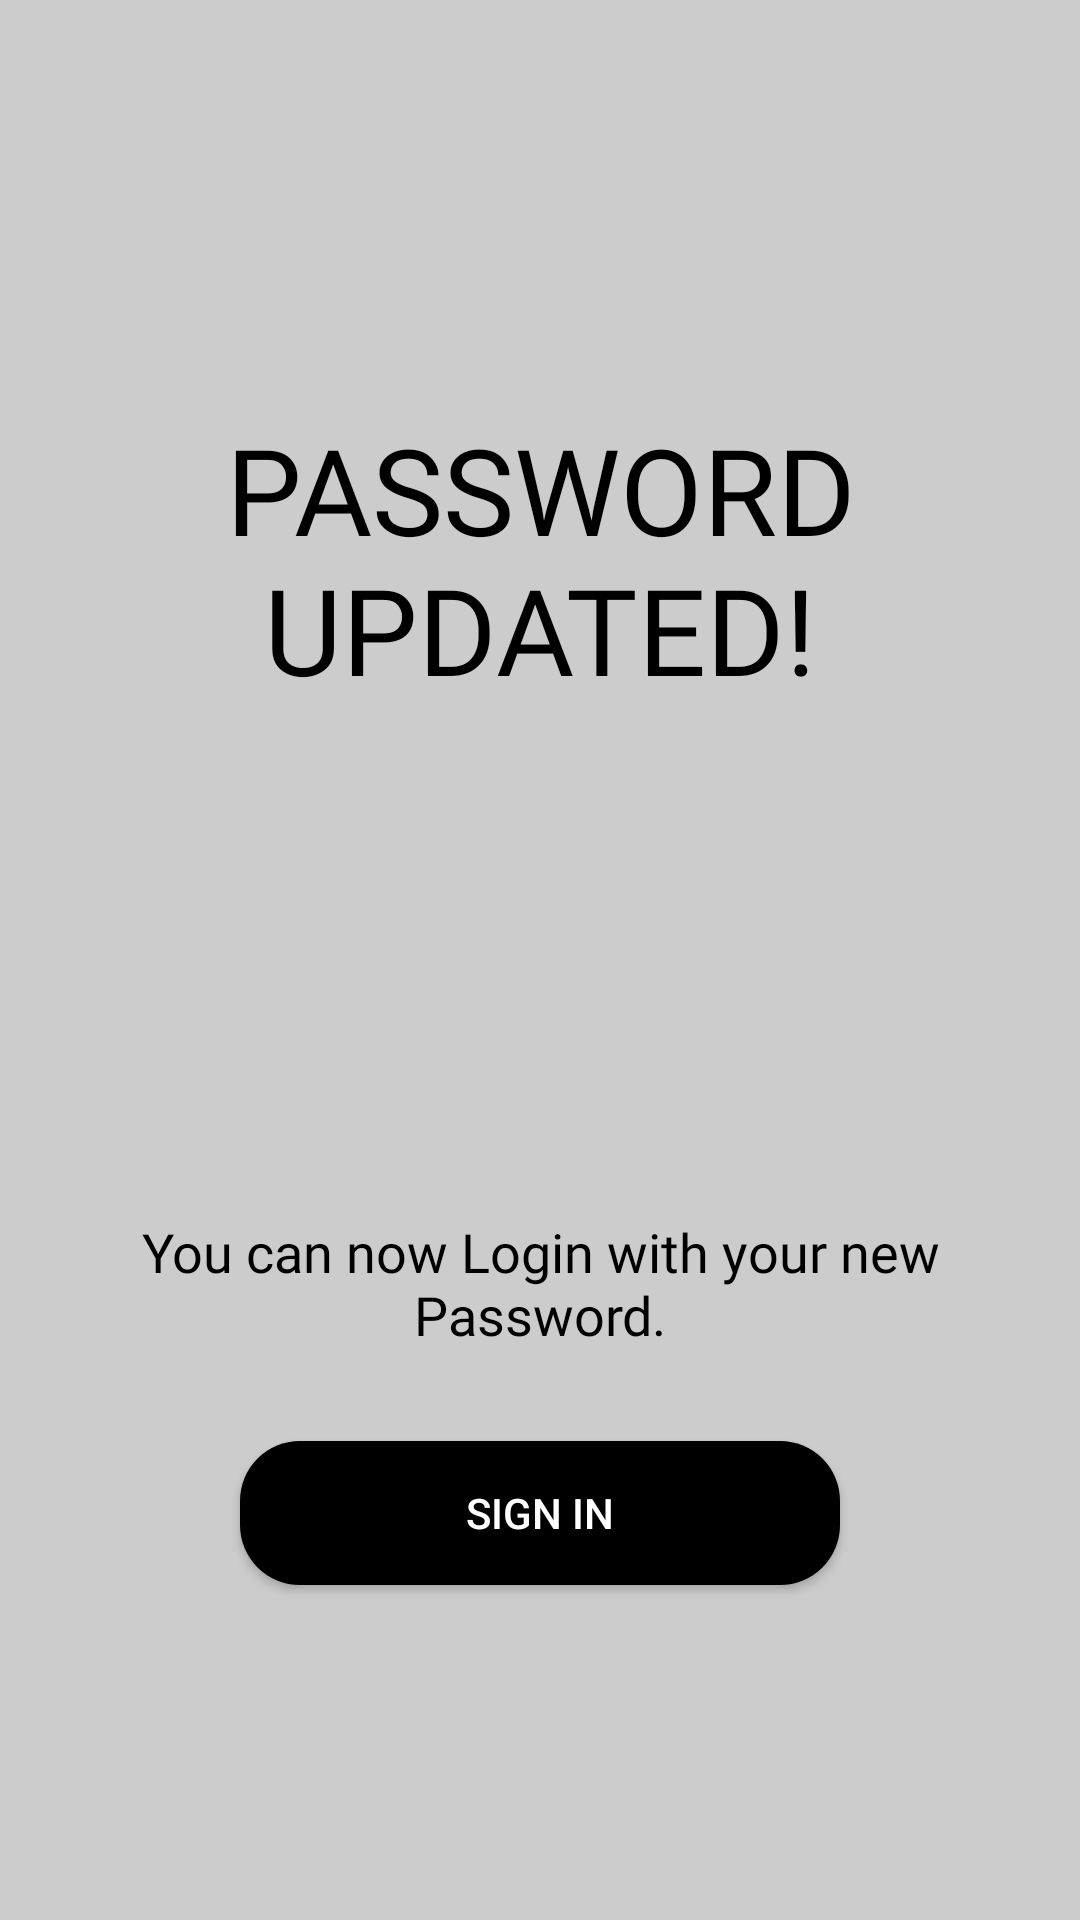

Android layout source for this screen:
<!-- AndroidManifest.xml: application theme Theme.SwingMusic -->
<!-- res/layout/activity_forget_password_success_message.xml -->
<?xml version="1.0" encoding="utf-8"?>
<LinearLayout xmlns:android="http://schemas.android.com/apk/res/android"
    xmlns:app="http://schemas.android.com/apk/res-auto"
    xmlns:tools="http://schemas.android.com/tools"
    android:layout_width="match_parent"
    android:layout_height="match_parent"
    tools:context=".ForgetPasswordSuccessMessage"
    android:background="@color/bg_logo"
    android:padding="30dp"
    android:orientation="vertical">

    <ImageView
        android:layout_width="30dp"
        android:layout_height="30dp"
        android:src="@drawable/back_icon"/>

    <LinearLayout
        android:layout_width="match_parent"
        android:layout_height="match_parent"
        android:gravity="center"
        android:orientation="vertical">

        <TextView
            android:layout_width="wrap_content"
            android:layout_height="wrap_content"
            android:text="Password Updated!"
            android:textColor="@color/black"
            android:textSize="40sp"
            android:fontFamily="@font/bungee"
            android:textAlignment="center"
            android:gravity="center"
            android:layout_marginBottom="10dp"
            android:textAllCaps="true"
            android:includeFontPadding="false"/>

        <ImageView
            android:layout_width="120dp"
            android:layout_height="120dp"
            android:layout_margin="20dp"
            android:src="@drawable/updated_pass_icon"/>

        <TextView
            android:layout_width="wrap_content"
            android:layout_height="wrap_content"
            android:text="You can now Login with your new Password."
            android:textColor="@color/black"
            android:textSize="18sp"
            android:fontFamily="@font/antic"
            android:textAlignment="center"
            android:gravity="center" />

        <Button
            android:layout_width="200dp"
            android:layout_height="wrap_content"
            android:text="Sign In"
            android:background="@drawable/btn_gradient"
            app:backgroundTint="@color/black"
            android:textColor="@color/white"
            android:layout_marginTop="30dp"
            android:layout_gravity="center"/>

    </LinearLayout>

</LinearLayout>
<!-- resources referenced by this layout -->
<resources>
  <color name="bg_logo">#CCCCCC</color>
  <color name="black">#FF000000</color>
  <color name="white">#FFFFFF</color>
  <!-- drawable btn_gradient (drawable) -->
  <?xml version="1.0" encoding="utf-8"?>
  <shape xmlns:android="http://schemas.android.com/apk/res/android">
      <gradient
          android:startColor="@color/bg_logo"
          android:endColor="@color/bg_logo"
          />
      <corners
          android:radius="20dp"
          />
  
  </shape>
  <style name="Theme.SwingMusic" parent="Theme.MaterialComponents.DayNight.DarkActionBar">
          
          <item name="colorPrimary">@color/purple_500</item>
          <item name="colorPrimaryVariant">@color/purple_700</item>
          <item name="colorOnPrimary">@color/white</item>
          
          <item name="colorSecondary">@color/teal_200</item>
          <item name="colorSecondaryVariant">@color/teal_700</item>
          <item name="colorOnSecondary">@color/black</item>
          
          <item name="android:statusBarColor" tools:targetApi="l">?attr/colorPrimaryVariant</item>
          
      </style>
  <color name="purple_500">#FF6200EE</color>
  <color name="purple_700">#FF3700B3</color>
  <color name="teal_200">#FF03DAC5</color>
  <color name="teal_700">#FF018786</color>
</resources>
